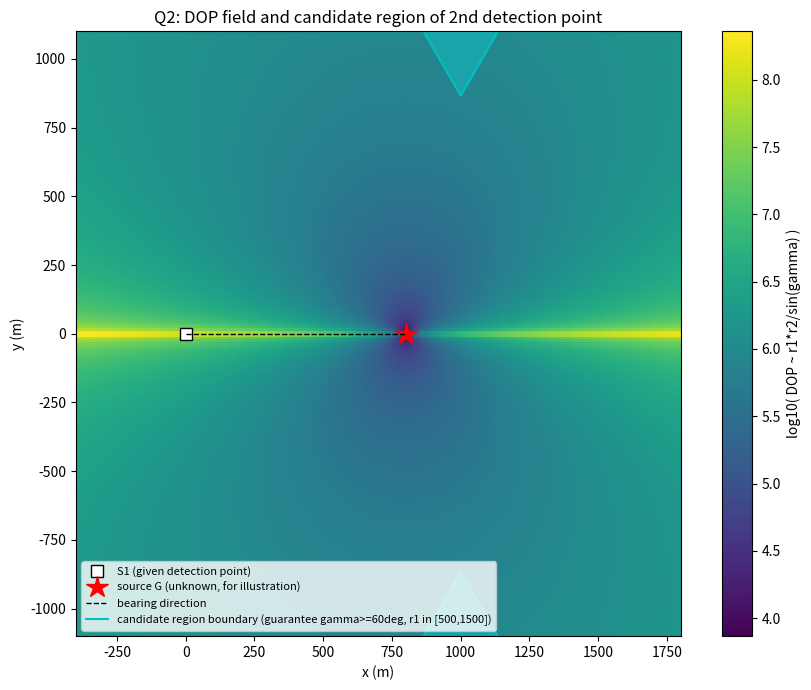

Here is the Python script that generated this plot:
# -*- coding: utf-8 -*-
"""
问题2 检验脚本
已知一个定向干扰源在某检测点 S1 的示向度，给出第二检测点 S2 的选择策略与候选区域。
核心：交会定位精度(DOP) 与 定向覆盖概率 的权衡。
"""
import numpy as np
import matplotlib
matplotlib.use("Agg")
import matplotlib.pyplot as plt

DEG = np.pi / 180.0
SIGMA = 1.0 * DEG          # 测向误差 1°(弧度)

# ---------------------------------------------------------------
# (1) 数值验证 DOP 解析式: det(C) = sigma^4 r1^2 r2^2 / sin^2(gamma)
# ---------------------------------------------------------------
def bearing_jacobian(G, S):
    dx = G[0] - S[0]; dy = G[1] - S[1]
    r2 = dx*dx + dy*dy
    # d theta / d(x,y) = (-dy/r2, dx/r2)
    return np.array([[-dy/r2, dx/r2]])

def cross_bearing_cov(G, S1, S2):
    H = np.vstack([bearing_jacobian(G, S1), bearing_jacobian(G, S2)])
    return np.linalg.inv(H.T @ H)   # 忽略 sigma^2 缩放

print("=" * 66)
print("[检验1] DOP 解析式 det(C)=sigma^4 r1^2 r2^2 / sin^2(gamma) 核对")
rng = np.random.default_rng(1)
for k in range(5):
    G = np.array([300.0, 200.0])
    S1 = np.array([0.0, 0.0])
    S2 = S1 + rng.uniform(-800, 800, 2)
    C = cross_bearing_cov(G, S1, S2)
    det_num = np.linalg.det(C)
    r1 = np.linalg.norm(G - S1); r2 = np.linalg.norm(G - S2)
    # 交会角 gamma = |ang(G-S1) - ang(G-S2)|
    a1 = np.arctan2(G[1]-S1[1], G[0]-S1[0])
    a2 = np.arctan2(G[1]-S2[1], G[0]-S2[0])
    g = abs(a1 - a2); g = min(g, np.pi - g) if g > np.pi/2 else g  # 取锐交会角
    det_th = r1**2 * r2**2 / np.sin(g)**2
    print(f"  case{k}: det(C)数值={det_num:.4e}, 解析={det_th:.4e}, 比值={det_num/det_th:.6f}")

# ---------------------------------------------------------------
# (2) 固定源位置, DOP 随 S2 变化 -> 最优点在 gamma=90°
# ---------------------------------------------------------------
print("=" * 66)
print("[检验2] 固定源, DOP ∝ r1 r2/sin(gamma) 最小值位置")
S1 = np.array([0.0, 0.0]); G = np.array([800.0, 0.0]); r1 = 800.0
# 在 G 周围一圈等距(r2=400)采样 S2
best = None
for ang in np.linspace(0, 360, 721)[:-1]:
    S2 = G + 400 * np.array([np.cos(ang*DEG), np.sin(ang*DEG)])
    a1 = np.arctan2(G[1]-S1[1], G[0]-S1[0])
    a2 = np.arctan2(G[1]-S2[1], G[0]-S2[0])
    g = abs(a1-a2); g = min(g, np.pi-g)
    dop = r1 * 400 / np.sin(g)
    if best is None or dop < best[0]:
        best = (dop, ang, np.degrees(g))
print(f"  固定 r1=800,r2=400, 最优 S2 方位(相对源)={best[1]:.1f}°, 对应交会角 gamma={best[2]:.1f}°")
print(f"  => 最优交会角接近 90°, 验证 DOP 在 gamma=90° 最小")

# ---------------------------------------------------------------
# (3) 蒙特卡洛验证定向覆盖概率 P = 1 - gamma/180°
# ---------------------------------------------------------------
print("=" * 66)
print("[检验3] 定向干扰源覆盖概率 P = 1 - gamma/180° (蒙特卡洛)")
def coverage_prob_mc(gamma_deg, N=200000):
    rng = np.random.default_rng(3)
    u = np.array([1.0, 0.0])                 # G->S1 方向(设源在原点, S1在+x)
    v = np.array([np.cos(gamma_deg*DEG), np.sin(gamma_deg*DEG)])  # G->S2 方向
    # d 均匀于 {u·d>=0} 半圆
    cnt = 0
    for _ in range(N):
        phi = rng.uniform(-90, 90) * DEG
        d = np.array([np.cos(phi), np.sin(phi)])   # 相对 u 旋转 phi
        d = np.array([np.cos(phi), np.sin(phi)])
        if v @ d >= 0:
            cnt += 1
    return cnt / N
for gd in [0, 30, 45, 60, 75, 90]:
    pm = coverage_prob_mc(gd)
    pt = 1 - gd/180
    print(f"  gamma={gd:3d}°: 蒙特卡洛 P={pm:.4f}, 理论 P=1-gamma/180={pt:.4f}")

# ---------------------------------------------------------------
# (4) 画图: DOP 热力图 + 候选区域(未知 r1, 保证 gamma>=60°)
# ---------------------------------------------------------------
print("=" * 66)
print("[图] DOP 热力图与候选区域")
S1 = np.array([0.0, 0.0]); G = np.array([800.0, 0.0]); r1 = 800.0
xs = np.linspace(-400, 1800, 220)
ys = np.linspace(-1100, 1100, 220)
XX, YY = np.meshgrid(xs, ys)
DOP = np.zeros_like(XX)
for i in range(XX.shape[0]):
    for j in range(XX.shape[1]):
        S2 = np.array([XX[i, j], YY[i, j]])
        r2 = np.linalg.norm(G - S2)
        if r2 < 5:  # 近距阈值
            DOP[i, j] = np.nan
            continue
        a1 = np.arctan2(G[1]-S1[1], G[0]-S1[0])
        a2 = np.arctan2(G[1]-S2[1], G[0]-S2[0])
        g = abs(a1-a2); g = min(g, np.pi-g)
        if np.sin(g) < 1e-6:
            DOP[i, j] = np.nan
        else:
            DOP[i, j] = np.log10(r1 * r2 / np.sin(g))

fig, ax = plt.subplots(figsize=(9, 7))
cm = ax.pcolormesh(XX, YY, DOP, cmap="viridis", shading="auto")
cb = plt.colorbar(cm, ax=ax)
cb.set_label("log10( DOP ~ r1*r2/sin(gamma) )")
ax.plot(*S1, 'ws', ms=9, mec='k', label='S1 (given detection point)')
ax.plot(*G, 'r*', ms=16, label='source G (unknown, for illustration)')
ax.plot([S1[0], G[0]], [S1[1], G[1]], 'k--', lw=1, label='bearing direction')
# unknown r1 in [500,1500]: guarantee crossing angle >= 60 deg region
rmin, rmax = 500.0, 1500.0
gm = 60.0
xline = np.linspace(rmin, rmax, 400)
yup = np.tan(gm*DEG) * np.maximum(xline - rmin, rmax - xline)
ax.fill_between(xline, yup, 1100, color='cyan', alpha=0.25)
ax.fill_between(xline, -yup, -1100, color='cyan', alpha=0.25)
ax.plot(xline, yup, 'c-', lw=1.5)
ax.plot(xline, -yup, 'c-', lw=1.5,
        label=f'candidate region boundary (guarantee gamma>=60deg, r1 in [{rmin:.0f},{rmax:.0f}])')
ax.set_xlim(-400, 1800); ax.set_ylim(-1100, 1100)
ax.set_aspect('equal')
ax.set_title("Q2: DOP field and candidate region of 2nd detection point")
ax.set_xlabel("x (m)"); ax.set_ylabel("y (m)")
ax.legend(loc='lower left', fontsize=8)
plt.tight_layout()
out = r"D:\My_MathModeling_Project\2026B_solution\verify\problem2_dop.png"
plt.savefig(out, dpi=130)
print("  已保存:", out)
